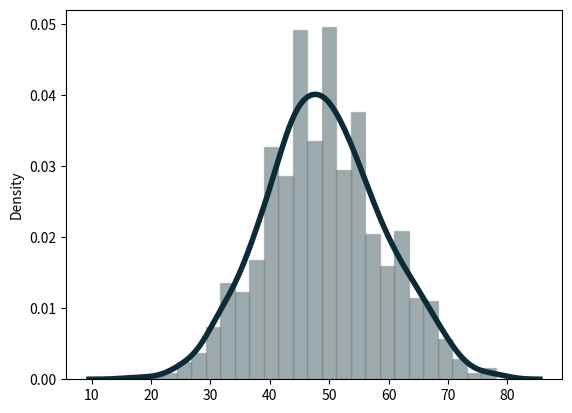

Write Python code to recreate this figure.
import seaborn as sns
import numpy as np
import matplotlib.pyplot as plt

# slides theme color
bar_color = '#0C2B36'

a = np.random.normal(5, 1, 1000) * 10
a = a.astype(int)

# density plot and histogram
sns.distplot(a,
             hist=True, kde=True,
             bins='fd', color=bar_color,
             hist_kws={'edgecolor': 'gray'},
             kde_kws={'linewidth': 4})

plt.savefig('histogram_pdf.pdf', format='pdf')
plt.show()
